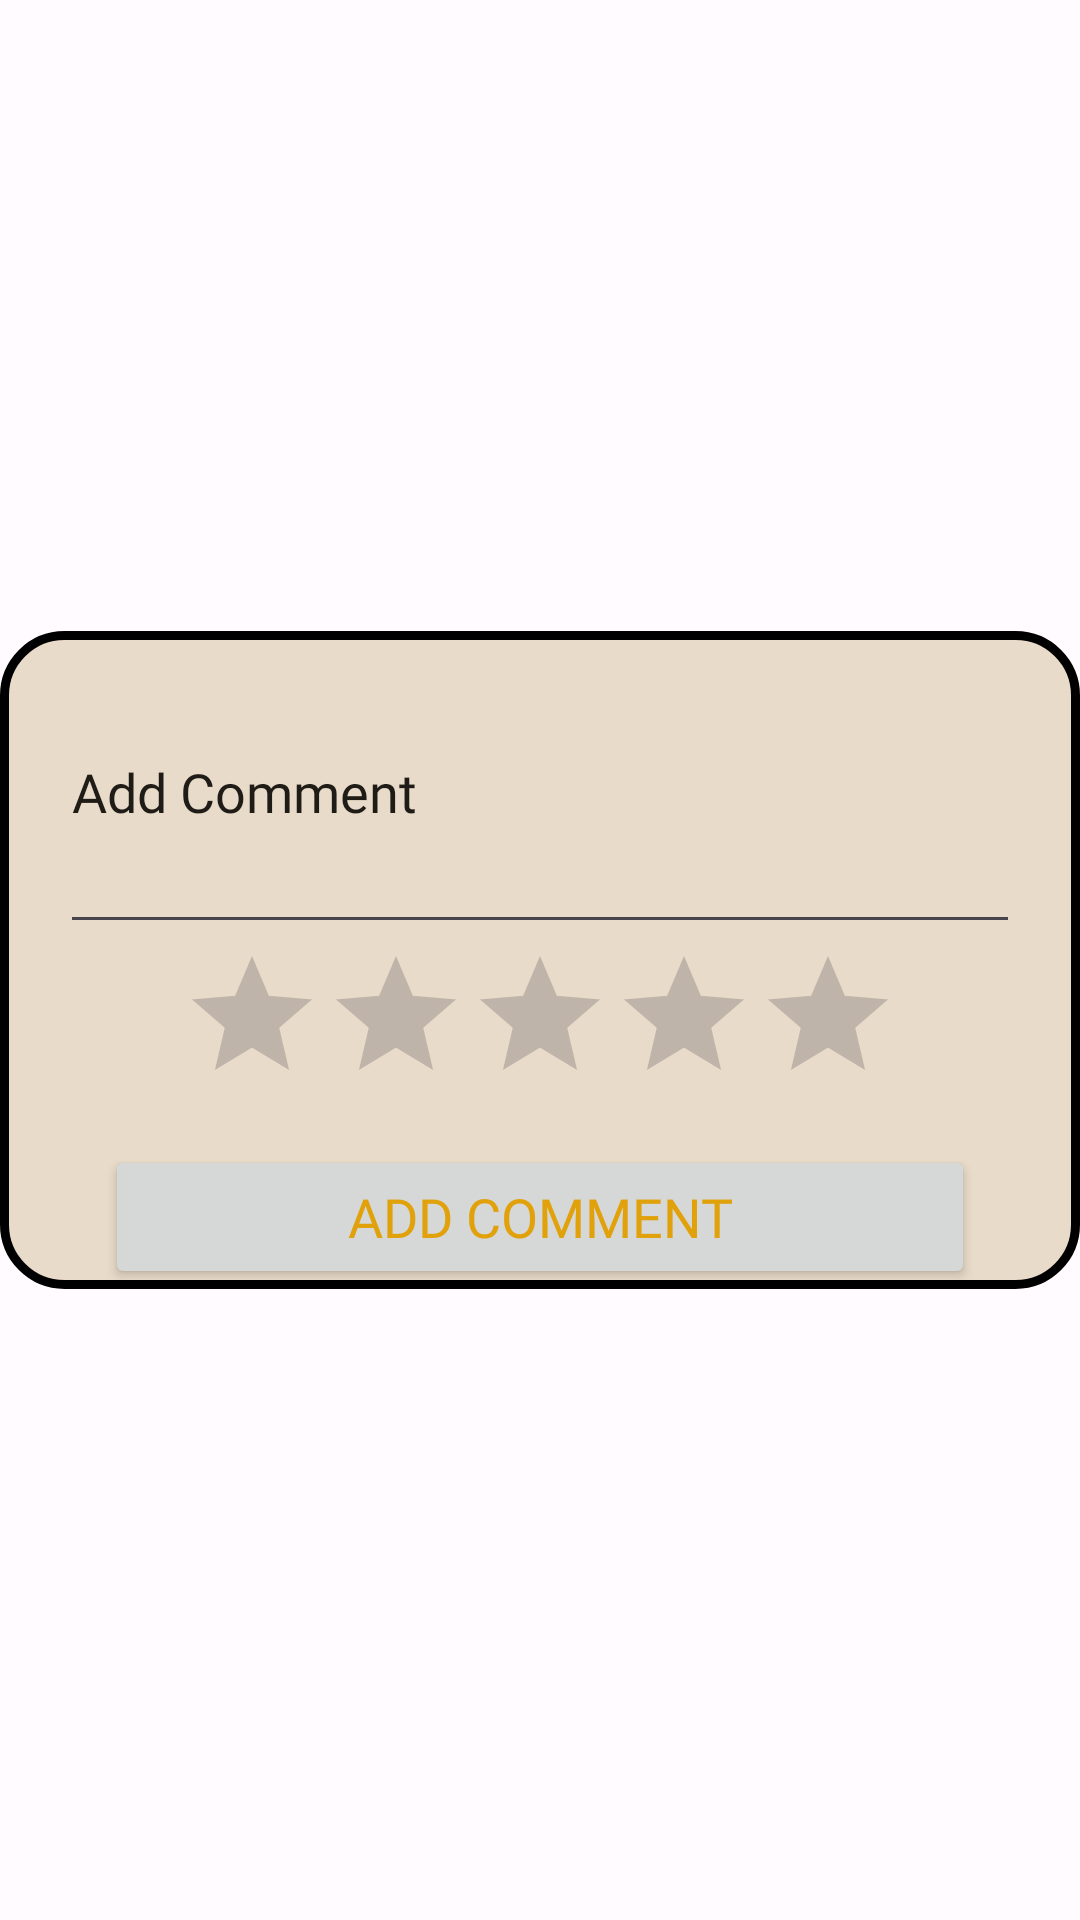

This screen was rendered from an Android layout file. Write that file and the resources it references.
<!-- AndroidManifest.xml: application theme Theme.BeerAdvisor -->
<!-- res/layout/fragment_comment2.xml -->
<?xml version="1.0" encoding="utf-8"?>
<androidx.constraintlayout.widget.ConstraintLayout xmlns:android="http://schemas.android.com/apk/res/android"
    xmlns:tools="http://schemas.android.com/tools"
    android:layout_width="match_parent"
    android:layout_height="match_parent"
    xmlns:app="http://schemas.android.com/apk/res-auto"
    tools:context=".ui.main.BeerFragment"
    >

    <RelativeLayout

        android:layout_width="wrap_content"
        android:layout_height="wrap_content"
        android:background="@drawable/ic_google_maps_shape"
        android:layout_marginStart="2dp"
        android:layout_marginEnd="2dp"
        android:orientation="vertical"
        app:layout_constraintTop_toTopOf="parent"
        app:layout_constraintBottom_toBottomOf="parent"
        app:layout_constraintStart_toStartOf="parent"
        app:layout_constraintEnd_toEndOf="parent">


        <EditText
            android:id="@+id/comment_text"
            android:hint="@string/add_comment"
            android:layout_width="match_parent"
            android:layout_height="wrap_content"
            android:scrollbars="vertical"
            android:layout_marginLeft="20dp"
            android:layout_marginRight="20dp"
            android:textColorHint="@color/md_theme_dark_background"
            android:lines="4"
            android:maxLines="4"
            android:fontFamily="@font/testo"
            android:textColor="@color/md_theme_dark_background">

        </EditText>
        <RatingBar
            android:id="@+id/ratingBar"
            android:numStars="5"
            android:stepSize="1"
            android:layout_width="wrap_content"
            android:layout_height="wrap_content"
            android:layout_below="@id/comment_text"
            android:layout_centerHorizontal="true"
            ></RatingBar>
        <Button
            android:id="@+id/Confirm_comment"
            android:layout_width="290dp"
            android:layout_height="48dp"
            android:layout_marginTop="10dp"
            android:fontFamily="@font/testo"
            android:text="@string/add_comment"
            android:textColor="@color/md_theme_light_inversePrimary"
            android:textSize="18sp"
            android:layout_below="@id/ratingBar"
            android:layout_centerHorizontal="true"

            />


    </RelativeLayout>

</androidx.constraintlayout.widget.ConstraintLayout>
<!-- resources referenced by this layout -->
<resources>
  <color name="md_theme_dark_background">#1F1B16</color>
  <color name="md_theme_light_inversePrimary">#E1A10B</color>
  <!-- drawable ic_google_maps_shape (drawable) -->
  <?xml version="1.0" encoding="utf-8"?>
  <shape xmlns:android="http://schemas.android.com/apk/res/android">
  
      <solid android:color="@color/md_theme_light_primaryContainer" /> 
      <corners android:radius="20dp" /> 
      <stroke android:width="3dp" android:color="#000000" /> 
  
  </shape>
  <string name="add_comment">Add Comment</string>
  <color name="md_theme_light_primaryContainer">#E9DBC9</color>
  <color name="md_theme_light_primary">#825500</color>
  <color name="md_theme_light_onPrimary">#452B00</color>
  <color name="md_theme_light_onPrimaryContainer">#291800</color>
  <color name="md_theme_light_secondary">#705B40</color>
  <color name="md_theme_light_onSecondary">#FFFFFF</color>
  <color name="md_theme_light_secondaryContainer">#FBDEBC</color>
  <color name="md_theme_light_onSecondaryContainer">#271904</color>
  <color name="md_theme_light_tertiary">#52643F</color>
  <color name="md_theme_light_onTertiary">#FFFFFF</color>
  <color name="md_theme_light_tertiaryContainer">#D4EABB</color>
  <color name="md_theme_light_onTertiaryContainer">#102003</color>
  <color name="md_theme_light_error">#BA1A1A</color>
  <color name="md_theme_light_onError">#FFFFFF</color>
  <color name="md_theme_light_errorContainer">#FFDAD6</color>
  <color name="md_theme_light_onErrorContainer">#410002</color>
  <color name="md_theme_light_outline">#817567</color>
  <color name="md_theme_light_background">#FFFBFF</color>
  <color name="md_theme_light_onBackground">#1F1B16</color>
  <color name="md_theme_light_surface">#FFF8F4</color>
  <color name="md_theme_light_onSurface">#1F1B16</color>
  <color name="md_theme_light_surfaceVariant">#F0E0CF</color>
  <color name="md_theme_light_onSurfaceVariant">#4F4539</color>
  <color name="md_theme_light_inverseSurface">#34302A</color>
  <color name="md_theme_light_inverseOnSurface">#F9EFE7</color>
</resources>
